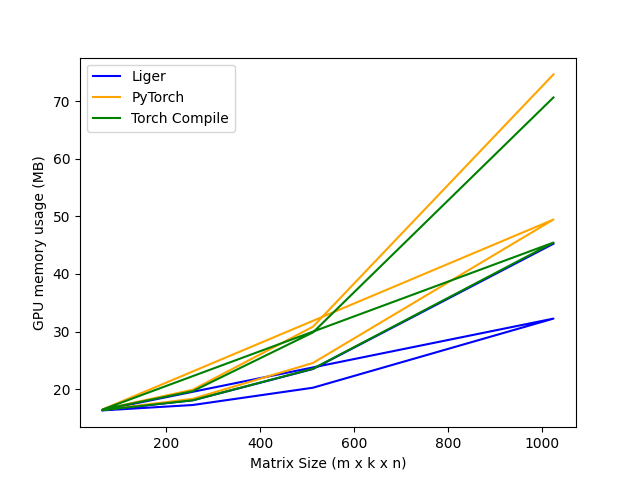

The data file committed next to this chart (first rows):
m, k, n, Liger, PyTorch, Torch Compile
64, 64, 64, 16.31, 16.38, 16.37
256, 256, 256, 17.25, 18.33, 18.08
512, 512, 512, 20.25, 24.55, 23.55
1024, 1024, 1024, 32.25, 49.45, 45.45
64, 128, 64, 16.36, 16.48, 16.46
256, 512, 256, 18.06, 19.9, 19.65
512, 1024, 512, 23.5, 30.85, 29.85
1024, 2048, 1024, 45.25, 74.65, 70.65
